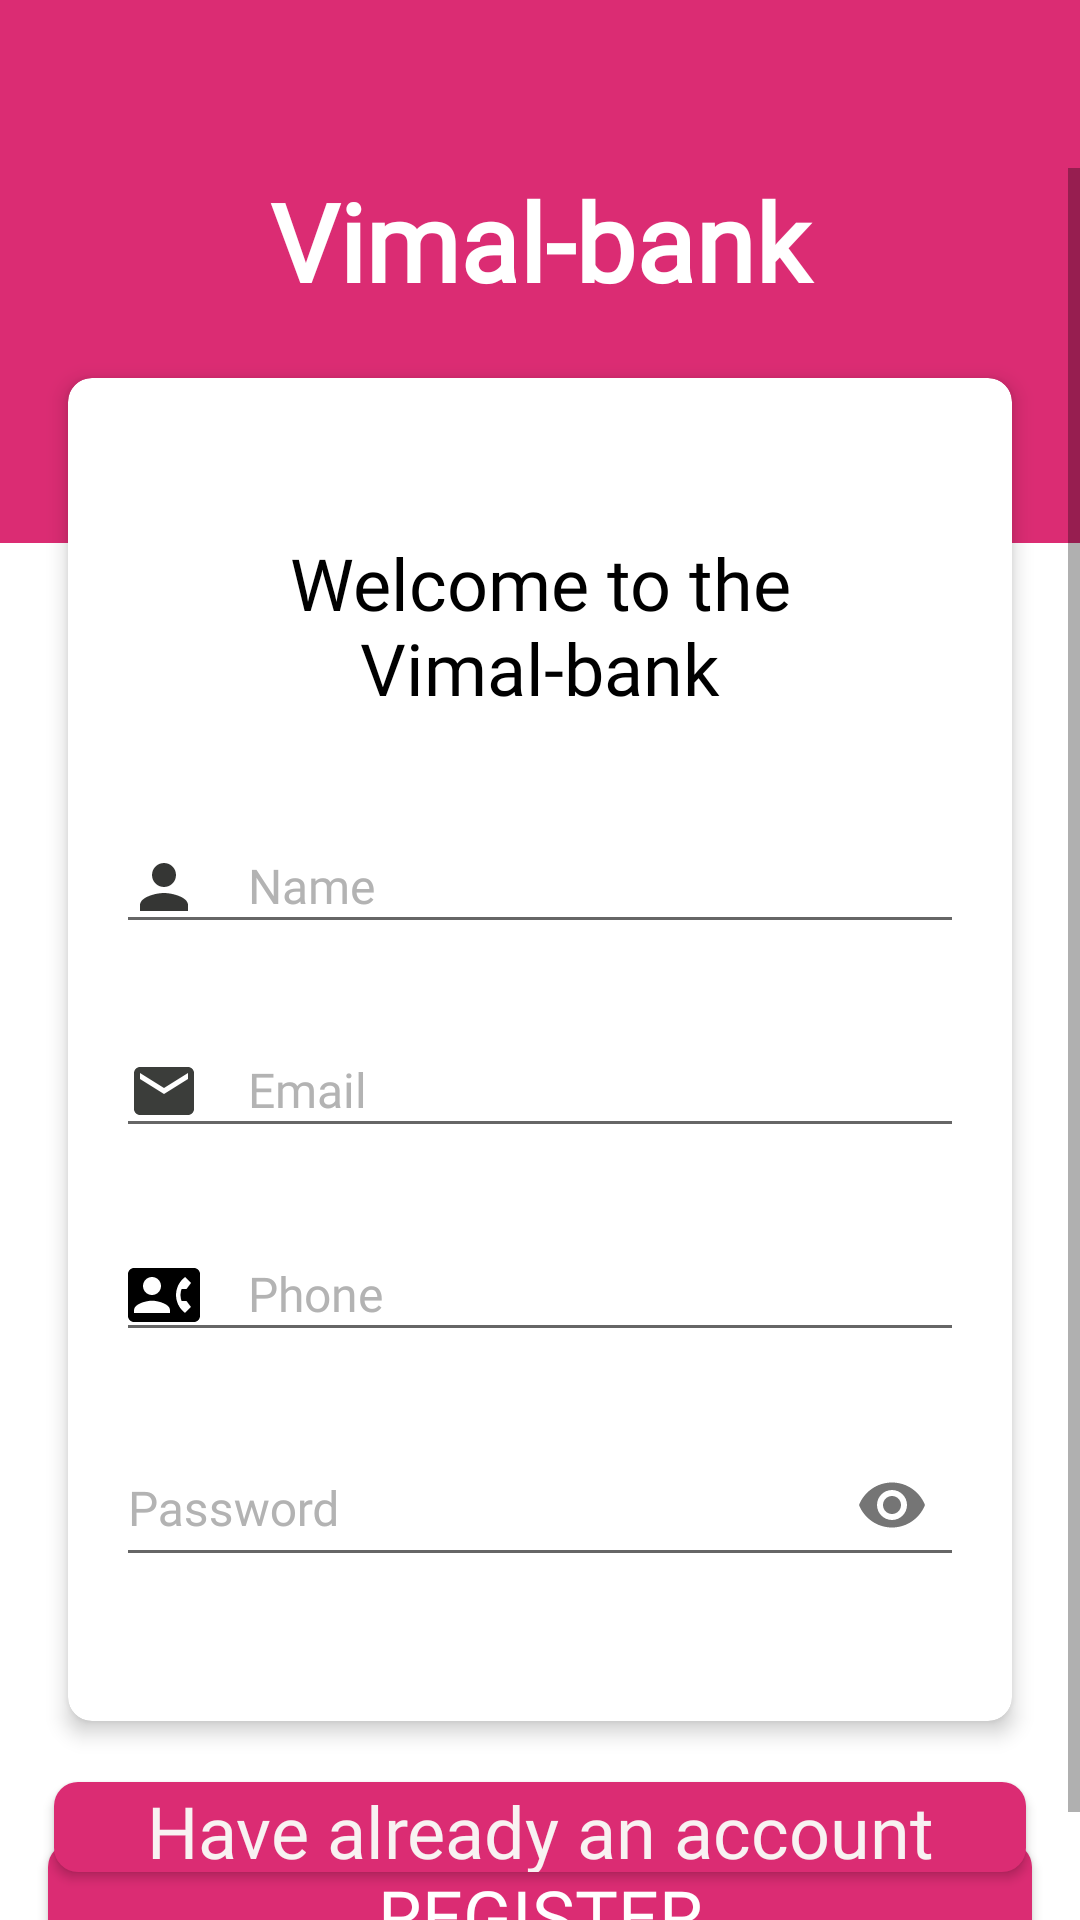

Write the Android layout XML for this screen, with the resource values it uses.
<!-- AndroidManifest.xml: application theme AppTheme -->
<!-- res/layout/activity_sign_up.xml -->
<?xml version="1.0" encoding="utf-8"?>
<androidx.coordinatorlayout.widget.CoordinatorLayout

    xmlns:android="http://schemas.android.com/apk/res/android"

    xmlns:app="http://schemas.android.com/apk/res-auto"

    xmlns:tools="http://schemas.android.com/tools"

    android:layout_width="match_parent"

    android:layout_height="match_parent"

    android:background="#ffffff"

    tools:context=".MainActivity">







    <com.google.android.material.appbar.AppBarLayout
        android:layout_width="match_parent"
        android:layout_height="wrap_content"
        android:theme="@style/AppTheme.AppBarOverlay"
        app:elevation="0dp"
        tools:ignore="MissingConstraints">

        <androidx.appcompat.widget.Toolbar
            android:id="@+id/toolbar"
            android:layout_width="match_parent"
            android:layout_height="?android:attr/actionBarSize"
            app:popupTheme="@style/AppTheme.PopupOverlay"
            app:theme="@style/AppTheme.Toolbar">



            <RelativeLayout

                android:layout_width="match_parent"

                android:layout_height="wrap_content"

                android:layout_marginRight="16dp">







            </RelativeLayout>



        </androidx.appcompat.widget.Toolbar>



    </com.google.android.material.appbar.AppBarLayout>



    <RelativeLayout

        android:id="@+id/relativeLayout"

        android:layout_width="match_parent"

        android:layout_height="match_parent"

        app:layout_behavior="@string/appbar_scrolling_view_behavior">



        <ScrollView

            android:layout_width="match_parent"

            android:layout_height="wrap_content">



            <LinearLayout

                android:layout_width="match_parent"

                android:layout_height="wrap_content"

                android:orientation="vertical">



                <LinearLayout

                    android:layout_width="match_parent"

                    android:layout_height="125dp"

                    android:background="@color/colorPrimaryDark"

                    android:orientation="vertical">





                    <TextView

                        android:layout_width="match_parent"

                        android:layout_height="wrap_content"

                        android:layout_marginBottom="16dp"

                        android:fontFamily="@font/calibri"

                        android:text="Vimal-bank"

                        android:textAlignment="center"

                        android:textColor="#FFFFFF"

                        android:textSize="36sp"

                        android:textStyle="bold" />



                    <View

                        android:layout_width="80dp"

                        android:layout_height="4dp"

                        android:layout_gravity="center"

                        android:layout_marginTop="16dp"

                        android:background="#ffc6c6" />

                </LinearLayout>



                <androidx.cardview.widget.CardView

                    android:layout_width="match_parent"

                    android:layout_height="wrap_content"

                    android:layout_marginLeft="16dp"

                    android:layout_marginTop="-64dp"

                    android:layout_marginRight="16dp"

                    android:layout_marginBottom="16dp"

                    app:cardCornerRadius="8dp"

                    app:cardElevation="4dp"

                    app:cardUseCompatPadding="true"

                    app:contentPadding="16dp">



                    <LinearLayout

                        android:layout_width="match_parent"

                        android:layout_height="wrap_content"

                        android:layout_marginBottom="16dp"

                        android:orientation="vertical">



                        <TextView

                            android:layout_width="match_parent"

                            android:layout_height="wrap_content"

                            android:layout_marginTop="36dp"

                            android:layout_marginBottom="24dp"

                            android:fontFamily="@font/calibri"

                            android:text="Welcome to the Vimal-bank"

                            android:textAlignment="center"

                            android:textColor="#000000"

                            android:textSize="24sp" />



                        <com.google.android.material.textfield.TextInputLayout

                            android:layout_width="match_parent"

                            android:layout_height="wrap_content"

                            android:layout_marginBottom="16dp"

                            android:textColorHint="#FFB3B3B3">



                            <EditText

                                android:layout_width="match_parent"

                                android:layout_height="match_parent"

                                android:drawableStart="@drawable/ic_person_black_24dp"

                                android:drawablePadding="16dp"

                                android:fontFamily="@font/calibri"

                                android:hint="Name"

                                android:inputType="text"

                                android:maxLines="1"

                                android:textColor="@android:color/black"

                                android:textSize="16sp" />

                        </com.google.android.material.textfield.TextInputLayout>



                        <com.google.android.material.textfield.TextInputLayout

                            android:layout_width="match_parent"

                            android:layout_height="wrap_content"

                            android:layout_marginBottom="16dp"

                            android:textColorHint="#FFB3B3B3">



                            <EditText

                                android:layout_width="match_parent"

                                android:layout_height="match_parent"

                                android:drawableStart="@drawable/emial"

                                android:drawablePadding="16dp"

                                android:fontFamily="@font/calibri"

                                android:hint="Email"

                                android:inputType="text"

                                android:maxLines="1"

                                android:textColor="@android:color/black"

                                android:textSize="16sp" />

                        </com.google.android.material.textfield.TextInputLayout>



                        <com.google.android.material.textfield.TextInputLayout

                            android:layout_width="match_parent"

                            android:layout_height="wrap_content"

                            android:layout_marginBottom="16dp"

                            android:textColorHint="#FFB3B3B3">



                            <EditText

                                android:layout_width="match_parent"

                                android:layout_height="match_parent"

                                android:drawableStart="@drawable/phone"

                                android:drawablePadding="16dp"

                                android:fontFamily="@font/calibri"

                                android:hint="Phone"

                                android:inputType="number"

                                android:maxLines="1"

                                android:textColor="@android:color/black"

                                android:textSize="16sp" />

                        </com.google.android.material.textfield.TextInputLayout>



                        <com.google.android.material.textfield.TextInputLayout

                            android:layout_width="match_parent"

                            android:layout_height="wrap_content"

                            android:layout_marginBottom="16dp"

                            android:textColorHint="#FFB3B3B3"

                            app:passwordToggleEnabled="true">



                            <EditText

                                android:layout_width="match_parent"

                                android:layout_height="match_parent"

                                android:drawableStart="@drawable/ic_lock_black_24dp"

                                android:drawablePadding="16dp"

                                android:fontFamily="@font/calibri"

                                android:hint="Password"

                                android:inputType="textPassword"

                                android:maxLines="1"

                                android:textColor="@android:color/black"

                                android:textSize="16sp" />

                        </com.google.android.material.textfield.TextInputLayout>



                    </LinearLayout>



                </androidx.cardview.widget.CardView>





                <Button
                    android:id="@+id/register"
                    android:layout_width="match_parent"
                    android:layout_height="wrap_content"
                    android:layout_gravity="center"
                    android:layout_margin="16dp"
                    android:background="@drawable/buttonshape"
                    android:fontFamily="@font/calibri"
                    android:text="REGISTER"
                    android:textAllCaps="false"
                    android:textColor="#ffffff"
                    android:textSize="24sp" />
            </LinearLayout>
        </ScrollView>

    </RelativeLayout>

    <Button
        android:id="@+id/have_an_account"
        android:layout_width="324dp"
        android:layout_height="30dp"
        android:layout_gravity="center"
        android:layout_margin="16dp"
        android:background="@drawable/buttonshape"
        android:fontFamily="@font/calibri"
        android:text="Have already an account"
        android:textAllCaps="false"
        android:textColor="#F8F2F2"
        android:textSize="24sp"
        app:layout_anchor="@+id/relativeLayout"
        app:layout_anchorGravity="bottom|center" />
</androidx.coordinatorlayout.widget.CoordinatorLayout>
<!-- resources referenced by this layout -->
<resources>
  <color name="colorPrimaryDark">#db2c73</color>
  <!-- drawable buttonshape (drawable) -->
  <?xml version="1.0" encoding="utf-8"?>
  <selector xmlns:android="http://schemas.android.com/apk/res/android">
  
      <item>
  
          <shape android:shape="rectangle">
  
              <solid android:color="@color/colorPrimaryDark" />
  
              <corners android:radius="8dp"/>
  
          </shape>
  
      </item>
  
  </selector>
  <!-- drawable emial (drawable) -->
  <vector android:height="24dp" android:tint="#3B3D3A"
      android:viewportHeight="24.0" android:viewportWidth="24.0"
      android:width="24dp" xmlns:android="http://schemas.android.com/apk/res/android">
      <path android:fillColor="#FF000000" android:pathData="M20,4L4,4c-1.1,0 -1.99,0.9 -1.99,2L2,18c0,1.1 0.9,2 2,2h16c1.1,0 2,-0.9 2,-2L22,6c0,-1.1 -0.9,-2 -2,-2zM20,8l-8,5 -8,-5L4,6l8,5 8,-5v2z"/>
  </vector>
  <!-- drawable ic_person_black_24dp (drawable) -->
  <vector android:height="24dp" android:tint="#353634"
      android:viewportHeight="24.0" android:viewportWidth="24.0"
      android:width="24dp" xmlns:android="http://schemas.android.com/apk/res/android">
      <path android:fillColor="#FF000000" android:pathData="M12,12c2.21,0 4,-1.79 4,-4s-1.79,-4 -4,-4 -4,1.79 -4,4 1.79,4 4,4zM12,14c-2.67,0 -8,1.34 -8,4v2h16v-2c0,-2.66 -5.33,-4 -8,-4z"/>
  </vector>
  <!-- drawable phone (drawable) -->
  <vector xmlns:android="http://schemas.android.com/apk/res/android"
  
      android:width="24dp"
      android:height="24dp"
      android:viewportWidth="24.0"
      android:viewportHeight="24.0">
      <path
          android:fillColor="#FF000000"
          android:pathData="M22,3L2,3C0.9,3 0,3.9 0,5v14c0,1.1 0.9,2 2,2h20c1.1,0 1.99,-0.9 1.99,-2L24,5c0,-1.1 -0.9,-2 -2,-2zM8,6c1.66,0 3,1.34 3,3s-1.34,3 -3,3 -3,-1.34 -3,-3 1.34,-3 3,-3zM14,18L2,18v-1c0,-2 4,-3.1 6,-3.1s6,1.1 6,3.1v1zM17.85,14h1.64L21,16l-1.99,1.99c-1.31,-0.98 -2.28,-2.38 -2.73,-3.99 -0.18,-0.64 -0.28,-1.31 -0.28,-2s0.1,-1.36 0.28,-2c0.45,-1.62 1.42,-3.01 2.73,-3.99L21,8l-1.51,2h-1.64c-0.22,0.63 -0.35,1.3 -0.35,2s0.13,1.37 0.35,2z"/>
  </vector>
  <style name="AppTheme.AppBarOverlay" parent="ThemeOverlay.AppCompat.Dark.ActionBar" />
  <style name="AppTheme.PopupOverlay" parent="ThemeOverlay.AppCompat.Light" />
  <style name="AppTheme.Toolbar" parent="ThemeOverlay.AppCompat.ActionBar" />
  <style name="AppTheme" parent="Theme.AppCompat.Light.DarkActionBar">
          
          <item name="colorPrimary">@color/colorPrimary</item>
          <item name="colorPrimaryDark">@color/colorPrimaryDark</item>
          <item name="colorAccent">@color/colorAccent</item>
      </style>
  <color name="colorPrimary">#db2c73</color>
  <color name="colorAccent">#2f2e2f</color>
</resources>
